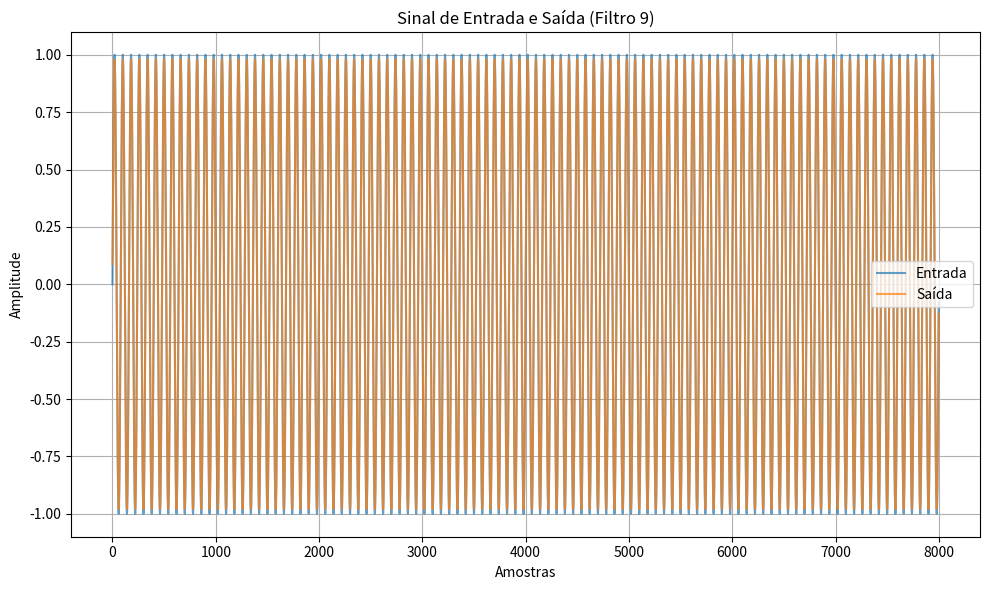
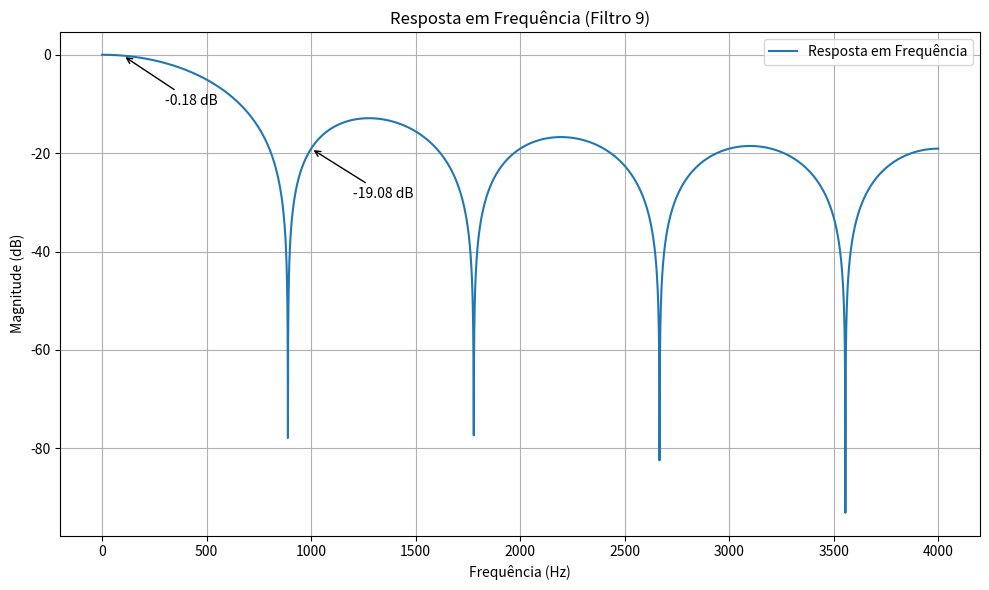
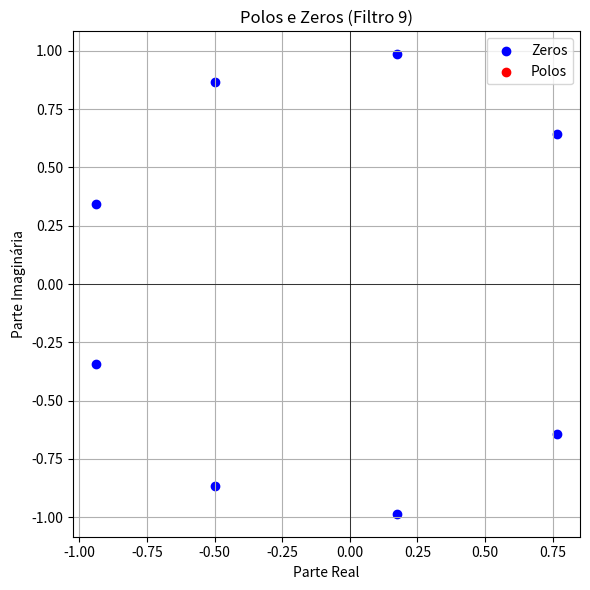
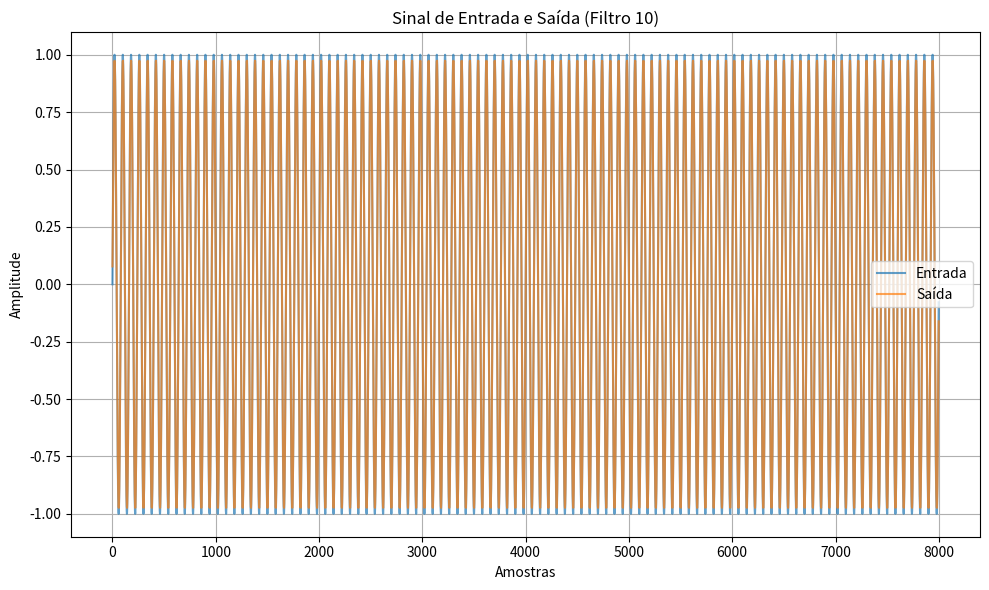
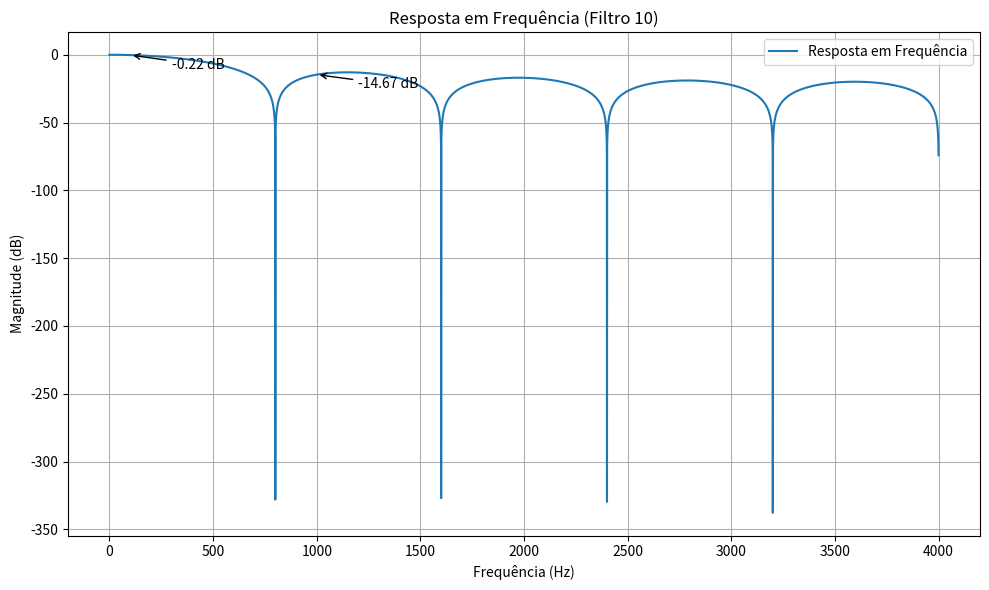
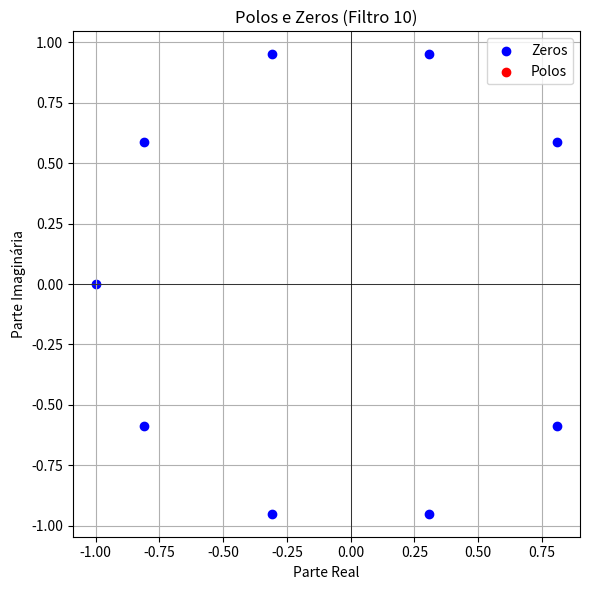
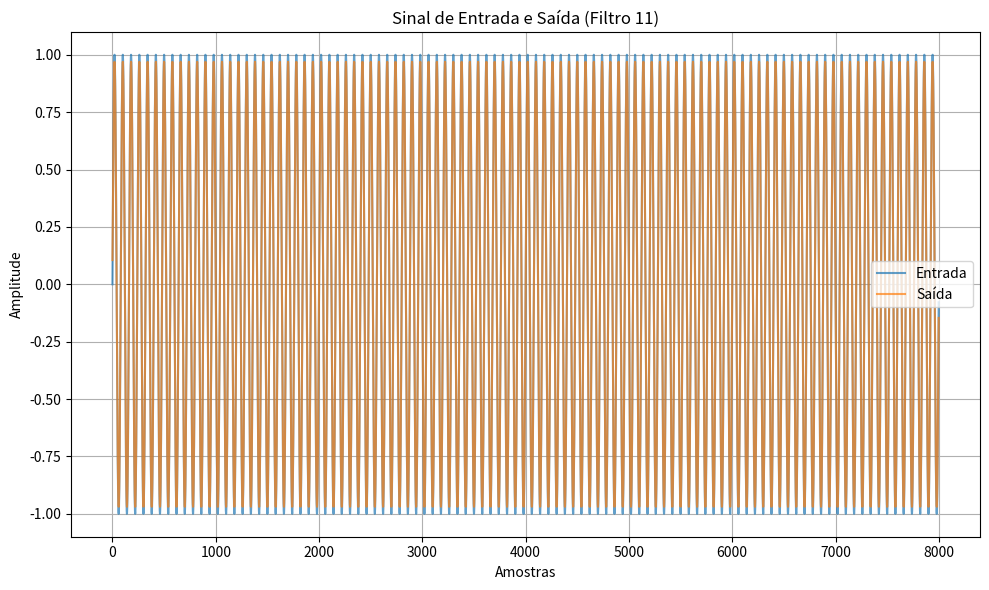
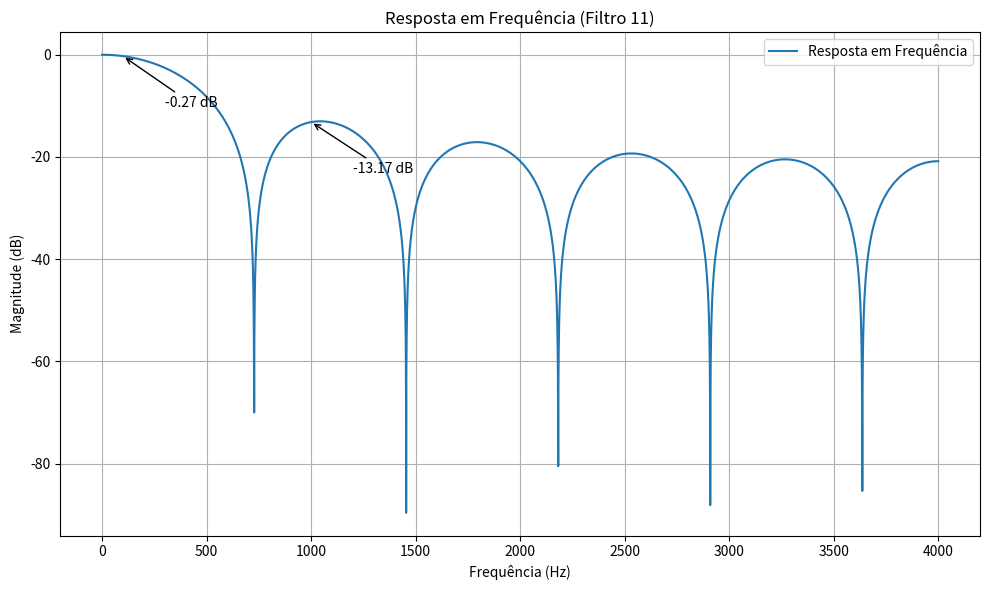
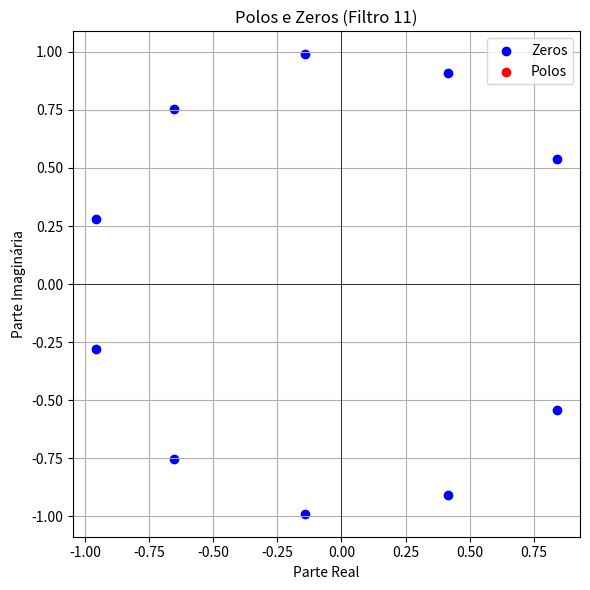

The script that saved these images, in order:
import numpy as np
import matplotlib.pyplot as plt
from scipy.signal import freqz, tf2zpk
import os

# Função para calcular a resposta em frequência
def frequency_response(filter_size, fs=8000):
    kernel = np.ones(filter_size) / filter_size
    w, h = freqz(kernel, worN=8000, fs=fs)
    return w, h  # w já em Hz

# Função para calcular polos e zeros
def poles_and_zeros(filter_size):
    kernel = np.ones(filter_size) / filter_size
    z, p, _ = tf2zpk(kernel, [1])  # FIR tem denominador constante
    return z, p

# Função para aplicar o filtro média móvel
def moving_average_filter(signal, filter_size):
    kernel = np.ones(filter_size) / filter_size
    return np.convolve(signal, kernel, mode='same')

# Função para calcular atenuação em dB com tratamento para magnitude zero
def attenuation_in_db(h, w, freq, fs=8000):
    freq_index = np.argmin(np.abs(w - freq))
    magnitude = np.abs(h[freq_index])
    if magnitude > 0:
        return 20 * np.log10(magnitude)
    else:
        return -np.inf  # Retorna -∞ para magnitude zero

# Função para ler arquivo PCM
def ler_pcm(caminho_arquivo, bit_depth=16):
    try:
        with open(caminho_arquivo, 'rb') as f:
            raw_data = f.read()
    except FileNotFoundError:
        print(f"Arquivo {caminho_arquivo} não encontrado. Usando sinal de exemplo.")
        return np.sin(2 * np.pi * 100 * np.arange(0, 1, 1 / 8000))  # Sinal senoidal de exemplo

    if bit_depth == 16:
        audio_data = np.frombuffer(raw_data, dtype=np.int16)
    elif bit_depth == 32:
        audio_data = np.frombuffer(raw_data, dtype=np.int32)
    else:
        raise ValueError("Bit depth não suportado")

    return audio_data

# Função para salvar arquivo PCM
def save_pcm(file_path, data):
    with open(file_path, 'wb') as f:
        f.write(data.astype(np.int16).tobytes())

# Função para criar pastas, se necessário
def create_folder(path):
    if not os.path.exists(path):
        os.makedirs(path)

# Configurações iniciais
input_file = "MM/Sin_spike.pcm"  # Arquivo de entrada
filter_sizes = [9,10,11]  # Tamanhos diferentes de filtros
frequencies = [100, 1000]  # Frequências para análise (Hz)
fs = 8000  # Taxa de amostragem

# Criar pastas para gráficos
base_folder = "MM/Resultados"
folders = {
    "entrada_saida": os.path.join(base_folder, "Entrada_Saida"),
    "resposta_frequencia": os.path.join(base_folder, "Resposta_Frequencia"),
    "polos_zeros": os.path.join(base_folder, "Polos_Zeros")
}
for folder in folders.values():
    create_folder(folder)

# Carregar o sinal de entrada
input_signal = ler_pcm(input_file)

# Aplicar filtros e gerar gráficos
for size in filter_sizes:
    # Aplicar filtro
    output_signal = moving_average_filter(input_signal, size)
    save_pcm(f"MM/Sai_Sin_spike_{size}.pcm", output_signal)
    
    # Resposta em frequência
    w, h = frequency_response(size, fs)
    
    # Polos e zeros
    zeros, poles = poles_and_zeros(size)
    
    # Calcular atenuações
    attenuations = {freq: attenuation_in_db(h, w, freq, fs) for freq in frequencies}
    print(f"Filtro {size} Coeficientes:")
    for freq, att in attenuations.items():
        print(f"  Atenuação em {freq}Hz: {att:.2f} dB")

    # 1. Gráfico do sinal de entrada e saída
    plt.figure(figsize=(10, 6))
    plt.plot(input_signal, label="Entrada", alpha=0.7)
    plt.plot(output_signal, label=f"Saída", alpha=0.7)
    plt.title(f"Sinal de Entrada e Saída (Filtro {size})")
    plt.xlabel("Amostras")
    plt.ylabel("Amplitude")
    plt.grid(True)
    plt.legend()
    plt.tight_layout()
    plt.savefig(os.path.join(folders["entrada_saida"], f"Entrada_Saida_Filtro_{size}.png"))
    plt.close()
    
    # 2. Gráfico da resposta em frequência
    plt.figure(figsize=(10, 6))
    plt.plot(w, 20 * np.log10(np.abs(h)), label="Resposta em Frequência")
    for freq, att in attenuations.items():
        idx = np.argmin(np.abs(w - freq))
        plt.annotate(f"{att:.2f} dB", xy=(w[idx], 20 * np.log10(np.abs(h[idx]))),
                     xytext=(w[idx] + 200, 20 * np.log10(np.abs(h[idx])) - 10),
                     arrowprops=dict(facecolor='red', arrowstyle="->"))
    plt.title(f"Resposta em Frequência (Filtro {size})")
    plt.xlabel("Frequência (Hz)")
    plt.ylabel("Magnitude (dB)")
    plt.grid(True)
    plt.legend()
    plt.tight_layout()
    plt.savefig(os.path.join(folders["resposta_frequencia"], f"Resposta_Frequencia_Filtro_{size}.png"))
    plt.close()
    
    # 3. Gráfico de polos e zeros
    plt.figure(figsize=(6, 6))
    plt.scatter(np.real(zeros), np.imag(zeros), label="Zeros", color='blue')
    plt.scatter(np.real(poles), np.imag(poles), label="Polos", color='red')
    plt.title(f"Polos e Zeros (Filtro {size})")
    plt.xlabel("Parte Real")
    plt.ylabel("Parte Imaginária")
    plt.axhline(0, color='black', linewidth=0.5)
    plt.axvline(0, color='black', linewidth=0.5)
    plt.grid(True)
    plt.legend()
    plt.tight_layout()
    plt.savefig(os.path.join(folders["polos_zeros"], f"Polos_Zeros_Filtro_{size}.png"))
    plt.close()
